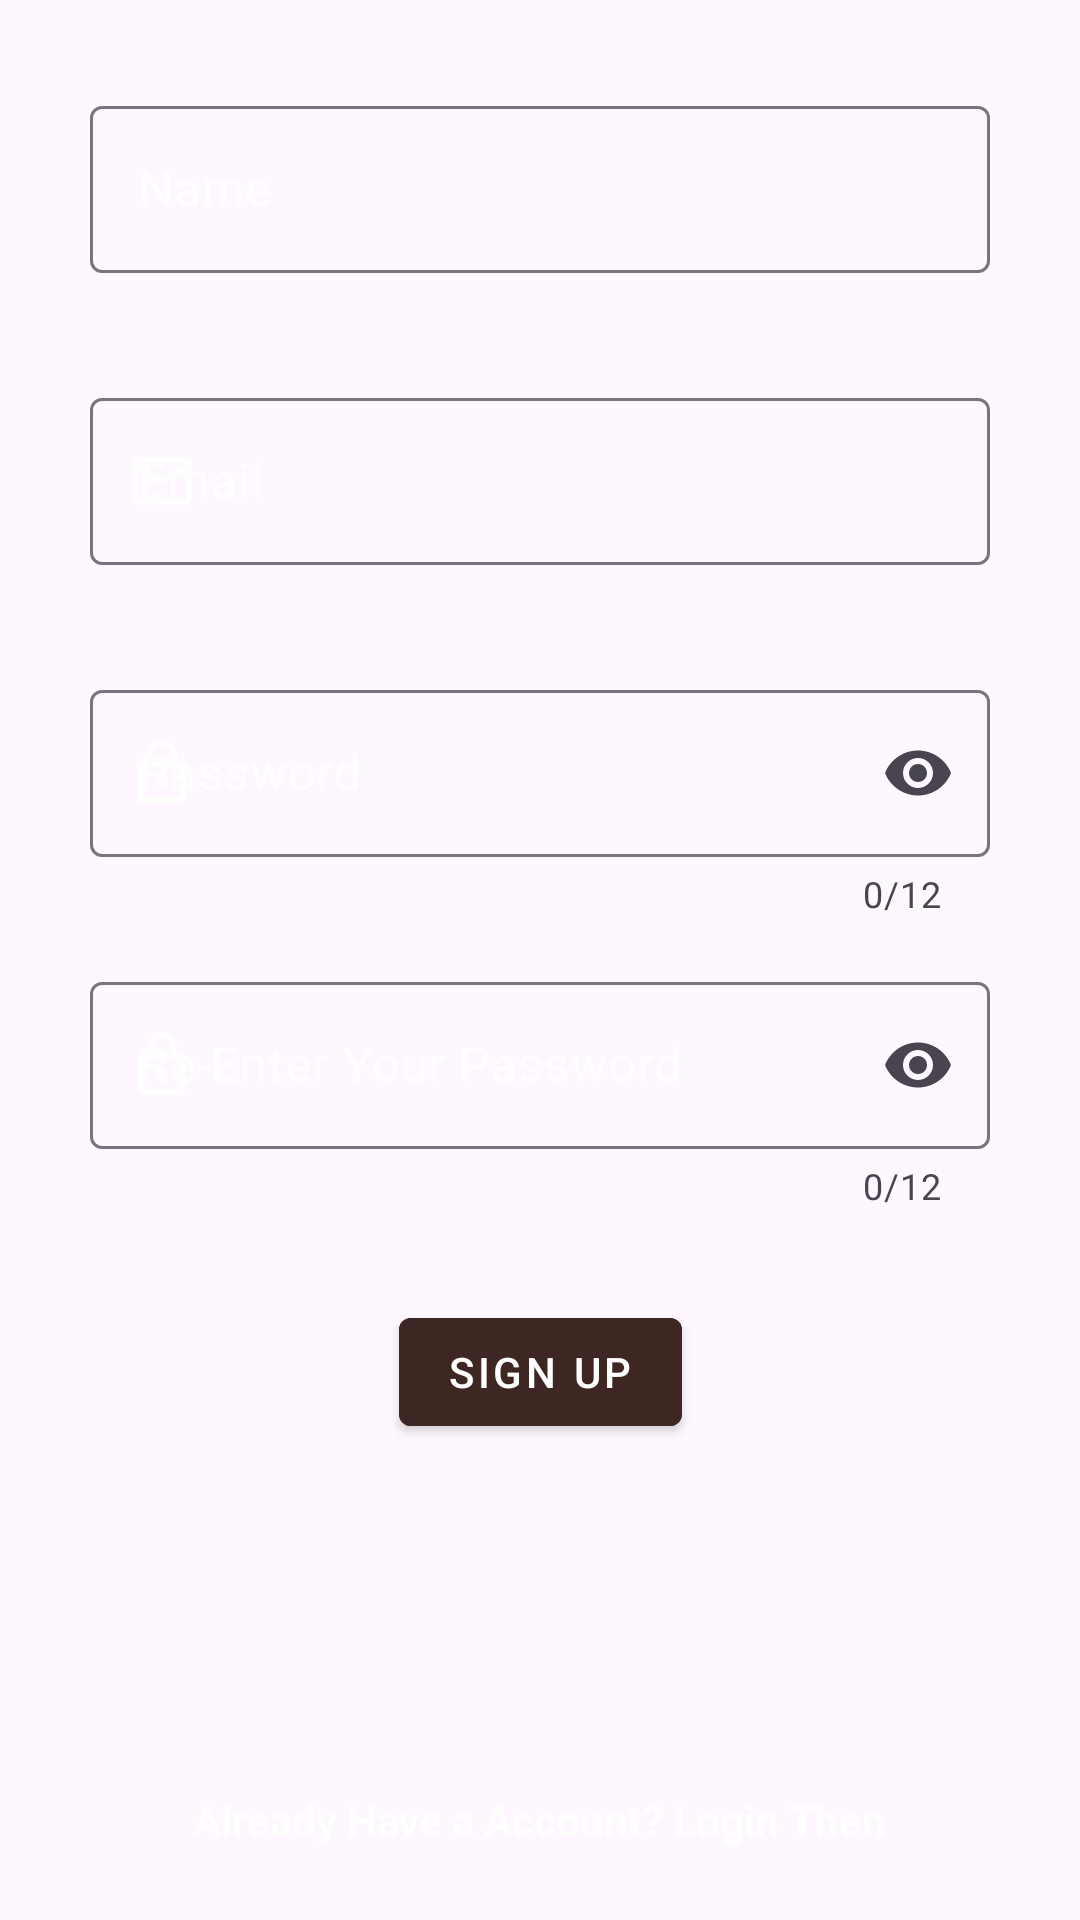

Layout XML and referenced resources for this Android screen:
<!-- AndroidManifest.xml: application theme Theme.UasPAPB -->
<!-- res/layout/activity_signup.xml -->
<?xml version="1.0" encoding="utf-8"?>
<androidx.constraintlayout.widget.ConstraintLayout xmlns:android="http://schemas.android.com/apk/res/android"
    xmlns:app="http://schemas.android.com/apk/res-auto"
    xmlns:tools="http://schemas.android.com/tools"
    android:layout_width="match_parent"
    android:layout_height="match_parent"
    android:background="@drawable/login_bg"
    tools:context=".SignupActivity">

    <androidx.constraintlayout.widget.Guideline
        android:id="@+id/guideline_start_signup"
        android:layout_width="wrap_content"
        android:layout_height="wrap_content"
        android:orientation="vertical"
        app:layout_constraintGuide_begin="30dp" />


    <androidx.constraintlayout.widget.Guideline
        android:id="@+id/guideline_end_signup"
        android:layout_width="wrap_content"
        android:layout_height="wrap_content"
        android:orientation="vertical"
        app:layout_constraintGuide_end="30dp" />


    <com.google.android.material.textfield.TextInputLayout
        android:id="@+id/et_name_signup"
        android:layout_width="0dp"
        android:layout_height="wrap_content"
        android:layout_marginTop="30dp"
        android:hint="@string/name"
        android:textColorHint="@color/white_light"
        app:endIconMode="clear_text"
        app:errorEnabled="true"
        app:hintTextColor="@color/white_light"
        app:layout_constraintEnd_toStartOf="@id/guideline_end_signup"
        app:layout_constraintStart_toEndOf="@id/guideline_start_signup"
        app:layout_constraintTop_toTopOf="parent"
        app:startIconDrawable="@drawable/ic_baseline_person_outline_24"
        app:startIconTint="@color/white_light">

        <com.google.android.material.textfield.TextInputEditText
            android:layout_width="match_parent"
            android:layout_height="wrap_content"
            android:inputType="textPersonName|textCapWords"
            android:maxLines="1" />

    </com.google.android.material.textfield.TextInputLayout>


    <com.google.android.material.textfield.TextInputLayout
        android:id="@+id/et_email_id_signup"
        android:layout_width="0dp"
        android:layout_height="wrap_content"
        android:layout_marginTop="16dp"
        android:hint="@string/email"
        android:textColorHint="@color/white_light"
        app:endIconMode="clear_text"
        app:errorEnabled="true"
        app:hintTextColor="@color/white_light"
        app:layout_constraintEnd_toStartOf="@id/guideline_end_signup"
        app:layout_constraintStart_toEndOf="@id/guideline_start_signup"
        app:layout_constraintTop_toBottomOf="@id/et_name_signup"
        app:startIconDrawable="@drawable/ic_baseline_mail_outline_24"
        app:startIconTint="@color/white_light">

        <com.google.android.material.textfield.TextInputEditText
            android:layout_width="match_parent"
            android:layout_height="wrap_content"
            android:inputType="textEmailAddress"
            android:maxLines="1" />

    </com.google.android.material.textfield.TextInputLayout>


    <com.google.android.material.textfield.TextInputLayout
        android:id="@+id/et_password_signup"
        android:layout_width="0dp"
        android:layout_height="wrap_content"
        android:layout_marginTop="16dp"
        android:hint="@string/password"
        android:textColorHint="@color/white_light"
        app:counterEnabled="true"
        app:counterMaxLength="12"
        app:counterOverflowTextColor="@color/white_light"
        app:endIconMode="password_toggle"
        app:errorEnabled="true"
        app:hintTextColor="@color/white_light"
        app:layout_constraintEnd_toStartOf="@id/guideline_end_signup"
        app:layout_constraintStart_toEndOf="@id/guideline_start_signup"
        app:layout_constraintTop_toBottomOf="@id/et_email_id_signup"
        app:startIconDrawable="@drawable/ic_baseline_lock_open_24"
        app:startIconTint="@color/white_light">

        <com.google.android.material.textfield.TextInputEditText
            android:layout_width="match_parent"
            android:layout_height="wrap_content"
            android:inputType="textPassword"
            android:maxLines="1" />

    </com.google.android.material.textfield.TextInputLayout>


    <com.google.android.material.textfield.TextInputLayout
        android:id="@+id/et_re_password_signup"
        android:layout_width="0dp"
        android:layout_height="wrap_content"
        android:layout_marginTop="16dp"
        android:hint="@string/re_enter_your_password"
        android:textColorHint="@color/white_light"
        app:counterEnabled="true"
        app:counterMaxLength="12"
        app:counterOverflowTextColor="@color/red"
        app:endIconMode="password_toggle"
        app:errorEnabled="true"
        app:hintTextColor="@color/white_light"
        app:layout_constraintEnd_toStartOf="@id/guideline_end_signup"
        app:layout_constraintStart_toEndOf="@id/guideline_start_signup"
        app:layout_constraintTop_toBottomOf="@id/et_password_signup"
        app:startIconDrawable="@drawable/ic_baseline_lock_open_24"
        app:startIconTint="@color/white_light">

        <com.google.android.material.textfield.TextInputEditText
            android:layout_width="match_parent"
            android:layout_height="wrap_content"
            android:inputType="textPassword"
            android:textColor="@color/white_light"
            android:maxLines="1" />

    </com.google.android.material.textfield.TextInputLayout>

    <com.google.android.material.button.MaterialButton
        android:id="@+id/btn_signup"
        style="@style/Widget.MaterialComponents.Button"
        android:layout_width="wrap_content"
        android:layout_height="wrap_content"
        android:layout_marginTop="30dp"
        android:backgroundTint="@color/brown"
        android:clickable="true"
        android:focusable="true"
        android:text="@string/sign_up"
        app:layout_constraintEnd_toStartOf="@id/guideline_end_signup"
        app:layout_constraintStart_toEndOf="@id/guideline_start_signup"
        app:layout_constraintTop_toBottomOf="@id/et_re_password_signup" />


    <com.google.android.material.textview.MaterialTextView
        android:id="@+id/textview_refer_login"
        android:layout_width="wrap_content"
        android:layout_height="wrap_content"
        android:layout_marginBottom="24dp"
        android:clickable="true"
        android:drawableStart="@drawable/ic_baseline_person_24"
        android:drawablePadding="6dp"
        android:focusable="true"
        android:text="@string/already_have_a_account_login_then"
        android:textColor="@color/white_light"
        android:textStyle="bold"
        app:drawableTint="@color/white_light"
        app:layout_constraintBottom_toBottomOf="parent"
        app:layout_constraintEnd_toStartOf="@id/guideline_end_signup"
        app:layout_constraintStart_toEndOf="@id/guideline_start_signup" />


</androidx.constraintlayout.widget.ConstraintLayout>
<!-- resources referenced by this layout -->
<resources>
  <color name="brown">#3e2723</color>
  <color name="red">#9a0007</color>
  <color name="white_light">#ccffffff</color>
  <!-- drawable ic_baseline_lock_open_24 (drawable) -->
  <vector xmlns:android="http://schemas.android.com/apk/res/android"
      android:width="24dp"
      android:height="24dp"
      android:tint="?attr/colorControlNormal"
      android:viewportWidth="24"
      android:viewportHeight="24">
      <path
          android:fillColor="@android:color/white"
          android:pathData="M12,17c1.1,0 2,-0.9 2,-2s-0.9,-2 -2,-2 -2,0.9 -2,2 0.9,2 2,2zM18,8h-1L17,6c0,-2.76 -2.24,-5 -5,-5S7,3.24 7,6h1.9c0,-1.71 1.39,-3.1 3.1,-3.1 1.71,0 3.1,1.39 3.1,3.1v2L6,8c-1.1,0 -2,0.9 -2,2v10c0,1.1 0.9,2 2,2h12c1.1,0 2,-0.9 2,-2L20,10c0,-1.1 -0.9,-2 -2,-2zM18,20L6,20L6,10h12v10z" />
  </vector>
  <!-- drawable ic_baseline_mail_outline_24 (drawable) -->
  <vector xmlns:android="http://schemas.android.com/apk/res/android"
      android:width="24dp"
      android:height="24dp"
      android:tint="?attr/colorControlNormal"
      android:viewportWidth="24"
      android:viewportHeight="24">
      <path
          android:fillColor="@android:color/white"
          android:pathData="M20,4L4,4c-1.1,0 -1.99,0.9 -1.99,2L2,18c0,1.1 0.9,2 2,2h16c1.1,0 2,-0.9 2,-2L22,6c0,-1.1 -0.9,-2 -2,-2zM20,18L4,18L4,8l8,5 8,-5v10zM12,11L4,6h16l-8,5z" />
  </vector>
  <string name="already_have_a_account_login_then">Already Have a Account? Login Then</string>
  <string name="email">Email</string>
  <string name="name">Name</string>
  <string name="password">Password</string>
  <string name="re_enter_your_password">Re-Enter Your Password</string>
  <string name="sign_up">Sign up</string>
  <style name="Theme.UasPAPB" parent="Base.Theme.UasPAPB" />
  <style name="Base.Theme.UasPAPB" parent="Theme.Material3.DayNight.NoActionBar">
          
          
      </style>
</resources>
